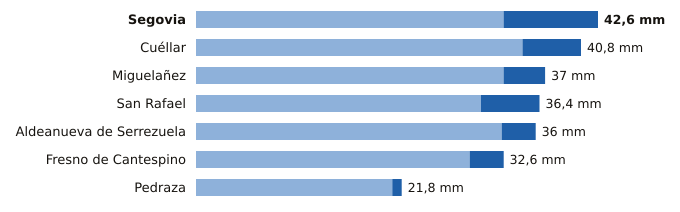

Data behind this chart, as committed beside it:
estacion, provincia, indicativo, mm_6_dias_anteriores, mm_hoy, mm_7_dias, horas_de_hoy
Segovia, Segovia, 2465, 32.6, 10.0, 42.6, 17
Cuéllar, Segovia, 2192C, 34.6, 6.2, 40.8, 16
Miguelañez, Segovia, 2482B, 32.6, 4.4, 37.0, 14
San Rafael, Segovia, 2471Y, 30.2, 6.2, 36.4, 16
Aldeanueva de Serrezuela, Segovia, 2140A, 32.4, 3.6, 36.0, 14
Fresno de Cantespino, Segovia, 2135A, 29.0, 3.6, 32.6, 15
Pedraza, Segovia, 2182C, 20.8, 1.0, 21.8, 9
